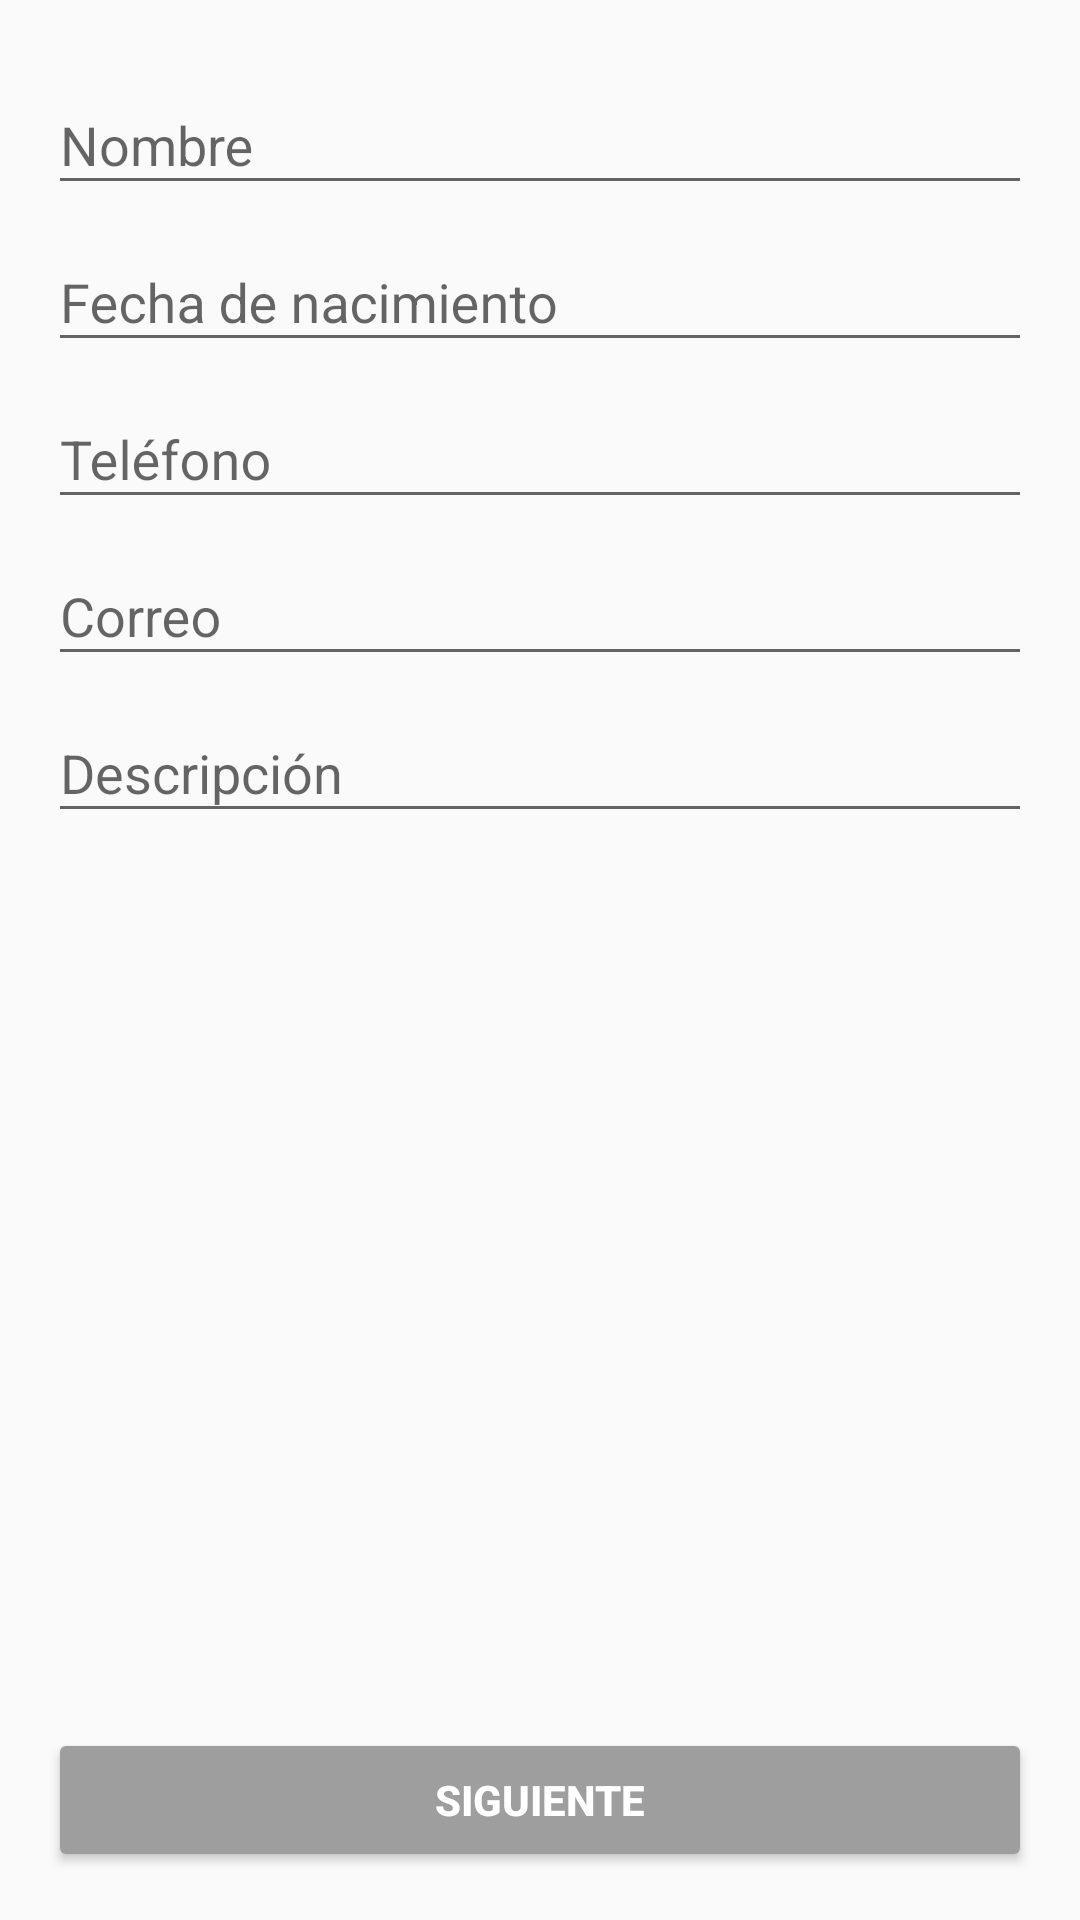

Reconstruct the res/layout file that produces this screen, plus the resources it refers to.
<!-- AndroidManifest.xml: application theme AppTheme -->
<!-- res/layout/activity_main.xml -->
<?xml version="1.0" encoding="utf-8"?>
<RelativeLayout xmlns:android="http://schemas.android.com/apk/res/android"
    xmlns:app="http://schemas.android.com/apk/res-auto"
    xmlns:tools="http://schemas.android.com/tools"
    android:layout_width="match_parent"
    android:layout_height="match_parent"
    tools:context="asoftwaresolution.formulariocoursera.MainActivity"
    android:paddingTop="@dimen/activity_vertical"
    android:paddingBottom="@dimen/activity_vertical"
    android:paddingLeft="@dimen/activity_horizontal"
    android:paddingRight="@dimen/activity_horizontal">

    <android.support.design.widget.TextInputLayout
        android:layout_width="match_parent"
        android:layout_height="wrap_content"
        android:id="@+id/textInputLayoutUser">

        <android.support.design.widget.TextInputEditText
            android:layout_width="match_parent"
            android:layout_height="wrap_content"
            android:hint="@string/form_username"
            android:id="@+id/form_username"
            android:inputType="text"/>

    </android.support.design.widget.TextInputLayout>

    <android.support.design.widget.TextInputLayout
        android:layout_width="match_parent"
        android:layout_height="wrap_content"
        android:id="@+id/textInputLayoutDate"
        android:layout_below="@+id/textInputLayoutUser">

        <android.support.design.widget.TextInputEditText
            android:layout_width="match_parent"
            android:layout_height="wrap_content"
            android:hint="@string/form_borndate"
            android:id="@+id/form_borndate"
            android:inputType="date"
            android:clickable="true"
            android:focusable="false"/>

    </android.support.design.widget.TextInputLayout>

    <android.support.design.widget.TextInputLayout
        android:layout_width="match_parent"
        android:layout_height="wrap_content"
        android:id="@+id/textInputLayoutPhone"
        android:layout_below="@+id/textInputLayoutDate">

        <android.support.design.widget.TextInputEditText
            android:layout_width="match_parent"
            android:layout_height="wrap_content"
            android:hint="@string/form_phone"
            android:id="@+id/form_phone"
            android:inputType="phone"/>

    </android.support.design.widget.TextInputLayout>

    <android.support.design.widget.TextInputLayout
        android:layout_width="match_parent"
        android:layout_height="wrap_content"
        android:id="@+id/textInputLayoutEmail"
        android:layout_below="@+id/textInputLayoutPhone">

        <android.support.design.widget.TextInputEditText
            android:layout_width="match_parent"
            android:layout_height="wrap_content"
            android:hint="@string/form_email"
            android:id="@+id/form_email"
            android:inputType="textEmailAddress"/>

    </android.support.design.widget.TextInputLayout>

    <android.support.design.widget.TextInputLayout
        android:layout_width="match_parent"
        android:layout_height="match_parent"
        android:id="@+id/textInputLayoutDescription"
        android:layout_below="@+id/textInputLayoutEmail"
        android:layout_above="@+id/btnSiguiente">

        <android.support.design.widget.TextInputEditText
            android:layout_width="match_parent"
            android:layout_height="wrap_content"
            android:hint="@string/form_description"
            android:id="@+id/form_description"
            android:inputType="textMultiLine"/>

    </android.support.design.widget.TextInputLayout>

    <Button
        android:id="@+id/btnSiguiente"
        android:layout_width="match_parent"
        android:layout_height="wrap_content"
        android:layout_alignParentBottom="true"
        android:text="@string/form_btn"
        android:theme="@style/ButtonsStyle"
        android:textStyle="bold"/>

</RelativeLayout>
<!-- resources referenced by this layout -->
<resources>
  <dimen name="activity_horizontal">16dp</dimen>
  <dimen name="activity_vertical">16dp</dimen>
  <string name="form_borndate">Fecha de nacimiento</string>
  <string name="form_btn">Siguiente</string>
  <string name="form_description">Descripción</string>
  <string name="form_email">Correo</string>
  <string name="form_phone">Teléfono</string>
  <string name="form_username">Nombre</string>
  <style name="ButtonsStyle" parent="Theme.AppCompat.Light">
          
          <item name="colorButtonNormal">@color/colorAccent</item>
          <item name="colorControlHighlight">@color/colorIcons</item>
          <item name="android:textColor">@color/colorText</item>
      </style>
  <style name="AppTheme" parent="Theme.AppCompat.Light.DarkActionBar">
          
          <item name="colorPrimary">@color/colorPrimary</item>
          <item name="colorPrimaryDark">@color/colorPrimaryDark</item>
          <item name="colorAccent">@color/colorAccent</item>
      </style>
  <color name="colorAccent">#9E9E9E</color>
  <color name="colorIcons">#212121</color>
  <color name="colorText">#FFFFFF</color>
  <color name="colorPrimary">#8BC34A</color>
  <color name="colorPrimaryDark">#689F38</color>
</resources>
